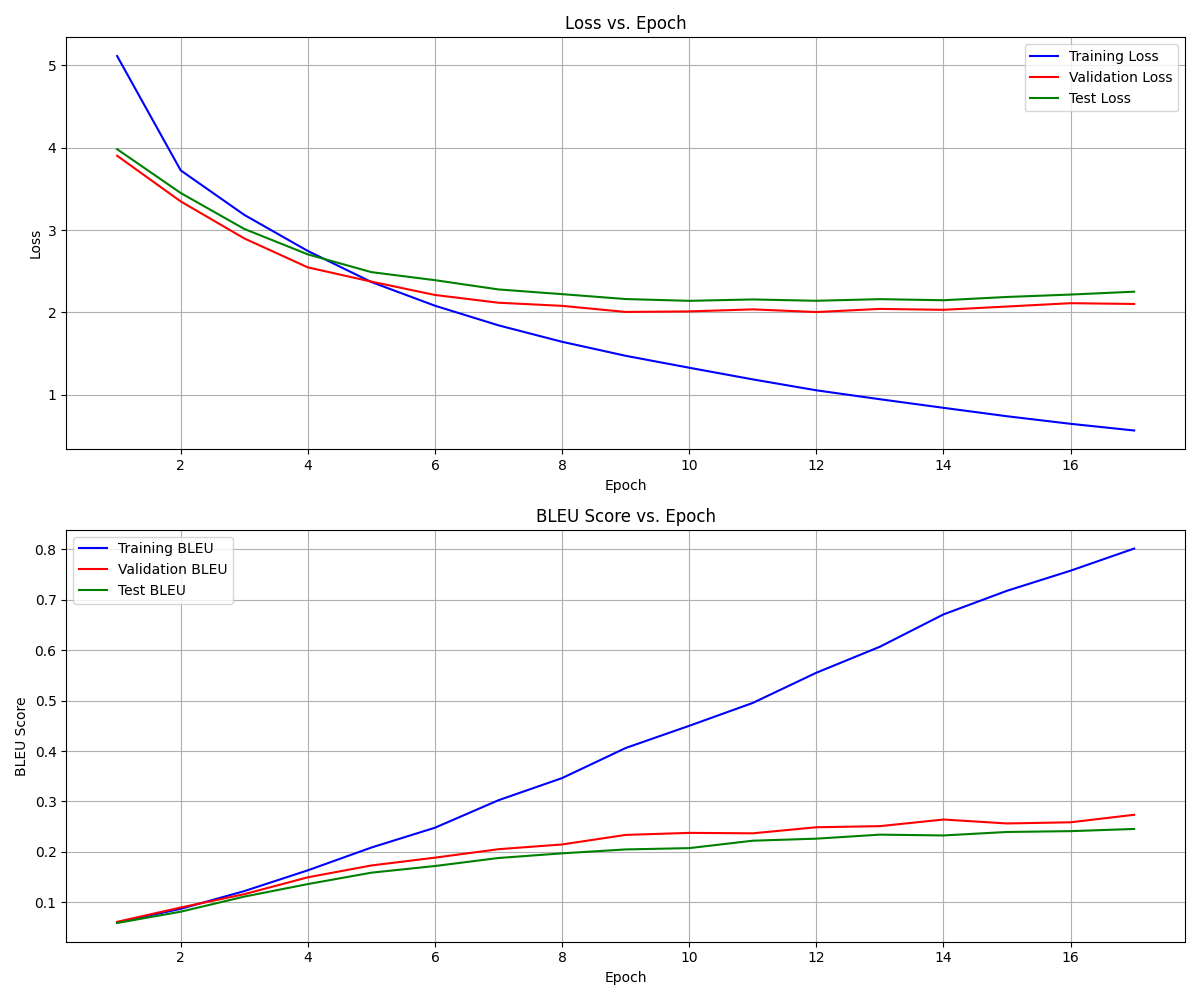

Source data for this figure (header and first rows):
epoch, step, train_loss, train_bleu, val_loss, val_bleu, test_loss, test_bleu, learning_rate
1, 282, 5.114, 0.06042, 3.903, 0.06164, 3.983, 0.05933, 0.0002364
2, 564, 3.726, 0.08739, 3.349, 0.09003, 3.451, 0.08173, 0.000591
3, 846, 3.185, 0.1225, 2.9, 0.1164, 3.015, 0.1116, 0.0009456
4, 1128, 2.747, 0.1637, 2.548, 0.1498, 2.706, 0.1364, 0.0009973
5, 1410, 2.37, 0.2088, 2.375, 0.1733, 2.49, 0.159, 0.000987
6, 1692, 2.082, 0.2481, 2.213, 0.1888, 2.392, 0.1722, 0.000976
7, 1974, 1.844, 0.3026, 2.118, 0.2055, 2.28, 0.1881, 0.0009535
8, 2256, 1.644, 0.3463, 2.081, 0.2149, 2.223, 0.1973, 0.0009241
9, 2538, 1.474, 0.406, 2.007, 0.2338, 2.163, 0.2051, 0.0008881
10, 2820, 1.329, 0.4499, 2.013, 0.2379, 2.142, 0.2076, 0.0008463
11, 3102, 1.187, 0.4952, 2.038, 0.237, 2.158, 0.2224, 0.0007991
12, 3384, 1.055, 0.555, 2.005, 0.249, 2.142, 0.2264, 0.0007651
13, 3666, 0.9465, 0.6065, 2.043, 0.2512, 2.162, 0.2344, 0.0007108
14, 3948, 0.8423, 0.6705, 2.032, 0.2643, 2.149, 0.2328, 0.0006532
15, 4230, 0.7398, 0.7174, 2.073, 0.2565, 2.188, 0.2396, 0.0005933
16, 4512, 0.6481, 0.7572, 2.113, 0.2588, 2.218, 0.2413, 0.000532
17, 4794, 0.5669, 0.801, 2.103, 0.2737, 2.253, 0.2456, 0.0004908
